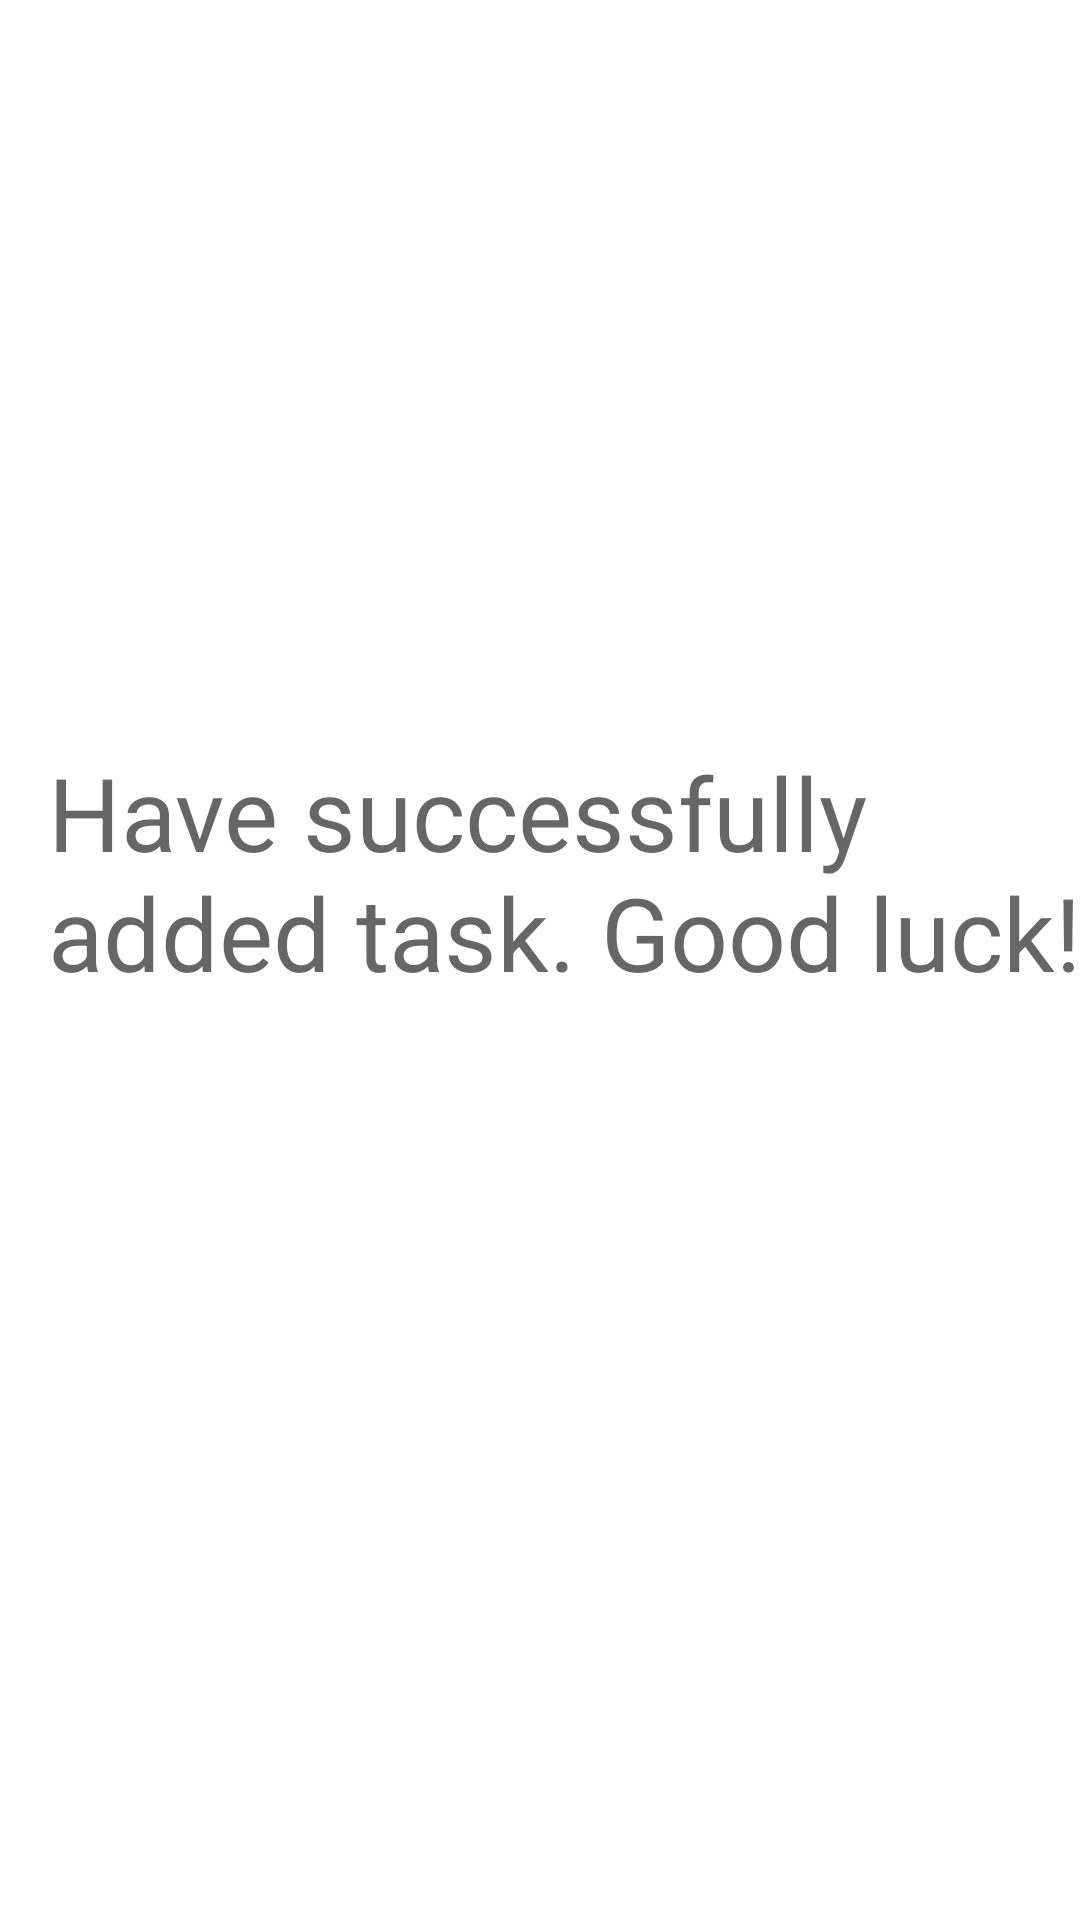

Reconstruct the res/layout file that produces this screen, plus the resources it refers to.
<!-- AndroidManifest.xml: application theme Theme.CityConnect -->
<!-- res/layout/activity_task_taken.xml -->
<?xml version="1.0" encoding="utf-8"?>

<androidx.constraintlayout.widget.ConstraintLayout xmlns:android="http://schemas.android.com/apk/res/android"
    xmlns:app="http://schemas.android.com/apk/res-auto"
    xmlns:tools="http://schemas.android.com/tools"
    android:layout_width="match_parent"
    android:layout_height="match_parent"
    tools:context=".TaskTakenActivity">

    <TextView
        android:id="@+id/textView6"
        android:layout_width="wrap_content"
        android:layout_height="wrap_content"
        android:layout_marginStart="16dp"
        android:layout_marginLeft="16dp"
        android:layout_marginTop="248dp"
        android:text="Have successfully added task. Good luck!"
        android:textAppearance="@style/TextAppearance.AppCompat.Display1"
        app:layout_constraintStart_toStartOf="parent"
        app:layout_constraintTop_toTopOf="parent" />
</androidx.constraintlayout.widget.ConstraintLayout>
<!-- resources referenced by this layout -->
<resources>
  <style name="Theme.CityConnect" parent="Theme.MaterialComponents.DayNight.DarkActionBar">
          
          <item name="colorPrimary">@color/purple_500</item>
          <item name="colorPrimaryVariant">@color/purple_700</item>
          <item name="colorOnPrimary">@color/white</item>
          
          <item name="colorSecondary">@color/teal_200</item>
          <item name="colorSecondaryVariant">@color/teal_700</item>
          <item name="colorOnSecondary">@color/black</item>
          
          <item name="android:statusBarColor" tools:targetApi="l">?attr/colorPrimaryVariant</item>
          
      </style>
  <!-- not gathered from this repository: default colours our renderer supplied (Android Studio template values) -->
  <color name="purple_500">#FF6200EE</color>
  <color name="purple_700">#FF3700B3</color>
  <color name="teal_200">#FF03DAC5</color>
  <color name="teal_700">#FF018786</color>
  <color name="black">#FF000000</color>
  <color name="white">#FFFFFFFF</color>
</resources>
